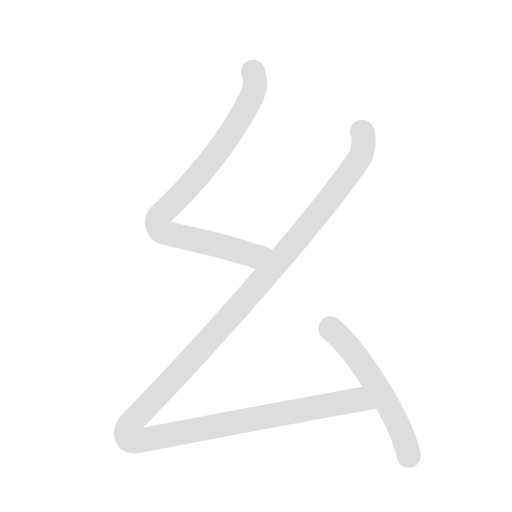
t = 0.00 s
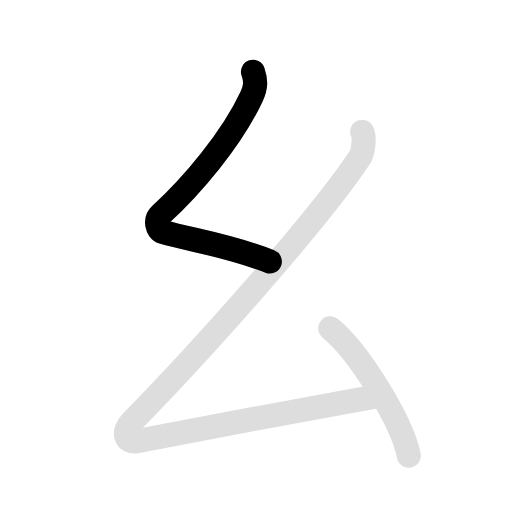
t = 1.13 s
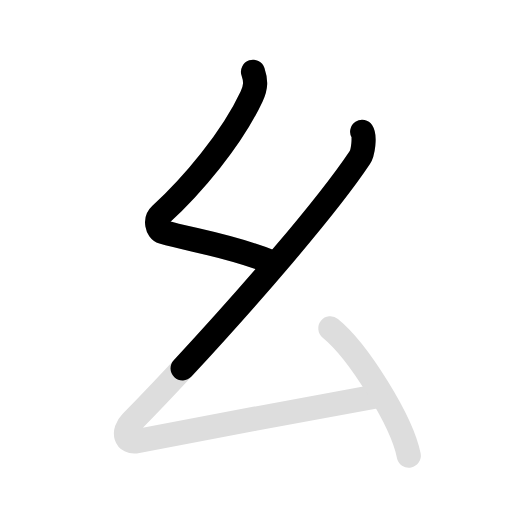
t = 2.25 s
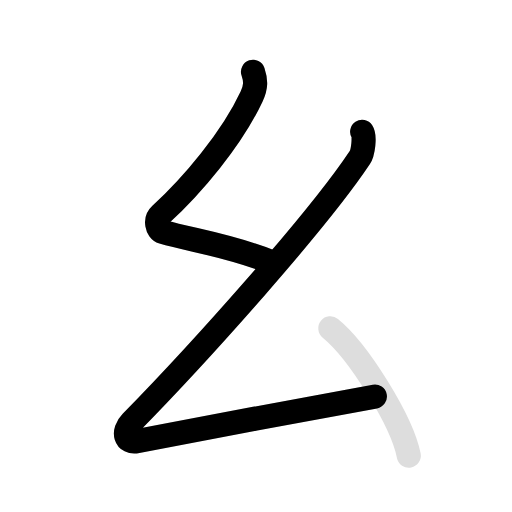
t = 3.30 s
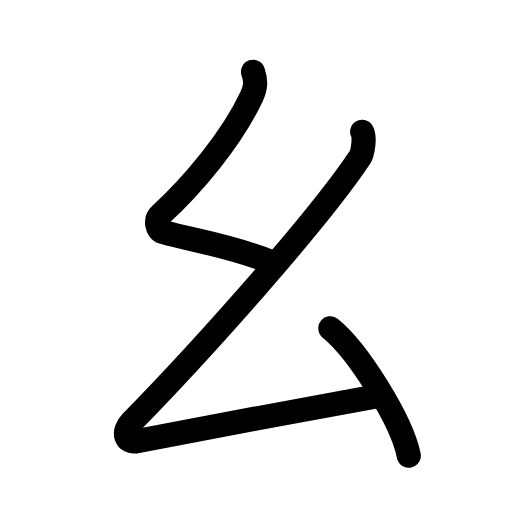
t = 4.40 s
t = 5.30 s: frame unchanged from t = 4.40 s, image omitted

The animated SVG that drew these frames (rendered in a browser with its animation timeline set to each time). Animation: 6 SMIL elements (animate=4,set=2); one cycle of 5.30 s, repeats indefinitely.

<svg id="kvg-05e7a" class="kanjivg" viewBox="0 0 106 106" width="106" height="106" xmlns="http://www.w3.org/2000/svg" xmlns:xlink="http://www.w3.org/1999/xlink" xml:space="preserve" version="1.1" baseProfile="full"><defs><style type="text/css">path.black{fill:none;stroke:black;stroke-width:5;stroke-linecap:round;stroke-linejoin:round;}path.grey{fill:none;stroke:#ddd;stroke-width:5;stroke-linecap:round;stroke-linejoin:round;}path.stroke{fill:none;stroke:black;stroke-width:5;stroke-linecap:round;stroke-linejoin:round;}text{font-size:16px;font-family:Segoe UI Symbol,Cambria Math,DejaVu Sans,Symbola,Quivira,STIX,Code2000;-webkit-touch-callout:none;cursor:pointer;-webkit-user-select:none;-khtml-user-select:none;-moz-user-select:none;-ms-user-select:none;user-select: none;}text:hover{color:#777;}#reset{font-weight:bold;}</style><marker id="markerStart" markerWidth="8" markerHeight="8" style="overflow:visible;"><circle cx="0" cy="0" r="1.5" style="stroke:none;fill:red;fill-opacity:0.5;"/></marker><marker id="markerEnd" style="overflow:visible;"><circle cx="0" cy="0" r="0.8" style="stroke:none;fill:blue;fill-opacity:0.5;"><animate attributeName="opacity" from="1" to="0" dur="3s" repeatCount="indefinite" /></circle></marker></defs><path d="M52.38,14.87c0.6,1.81,0.67,3.04-0.3,5.12C48,28.75,39.75,38.5,33.18,44.49c-1.11,1.02-0.69,3.18,0.5,3.52c6.33,1.81,13.57,2.74,22.18,6.13" class="grey" /><path d="M74.98,27.31c0.6,0.9,0.21,4.26-0.5,5.32c-8.73,13.11-32.83,40.03-47.29,54.79c-1.94,1.98-1.23,4.39,1.21,3.91c13.11-2.59,36.25-6.83,49.21-9.24" class="grey" /><path d="M68.39,67.96c5.73,4.65,14.81,19.13,16.24,26.37" class="grey" /><path d="M52.38,14.87c0.6,1.81,0.67,3.04-0.3,5.12C48,28.75,39.75,38.5,33.18,44.49c-1.11,1.02-0.69,3.18,0.5,3.52c6.33,1.81,13.57,2.74,22.18,6.13" class="stroke" stroke-dasharray="150"><animate attributeName="stroke-dashoffset" from="150" to="0" dur="1.8s" begin="0.0s" fill="freeze" /></path><path d="M74.98,27.31c0.6,0.9,0.21,4.26-0.5,5.32c-8.73,13.11-32.83,40.03-47.29,54.79c-1.94,1.98-1.23,4.39,1.21,3.91c13.11-2.59,36.25-6.83,49.21-9.24" class="stroke" stroke-dasharray="150"><set attributeName="opacity" to="0" dur="1.5s" /><animate attributeName="stroke-dashoffset" from="150" to="0" dur="1.8s" begin="1.5s" fill="freeze" /></path><path d="M68.39,67.96c5.73,4.65,14.81,19.13,16.24,26.37" class="stroke" stroke-dasharray="150"><set attributeName="opacity" to="0" dur="3.5s" /><animate attributeName="stroke-dashoffset" from="150" to="0" dur="1.8s" begin="3.5s" fill="freeze" /></path></svg>
